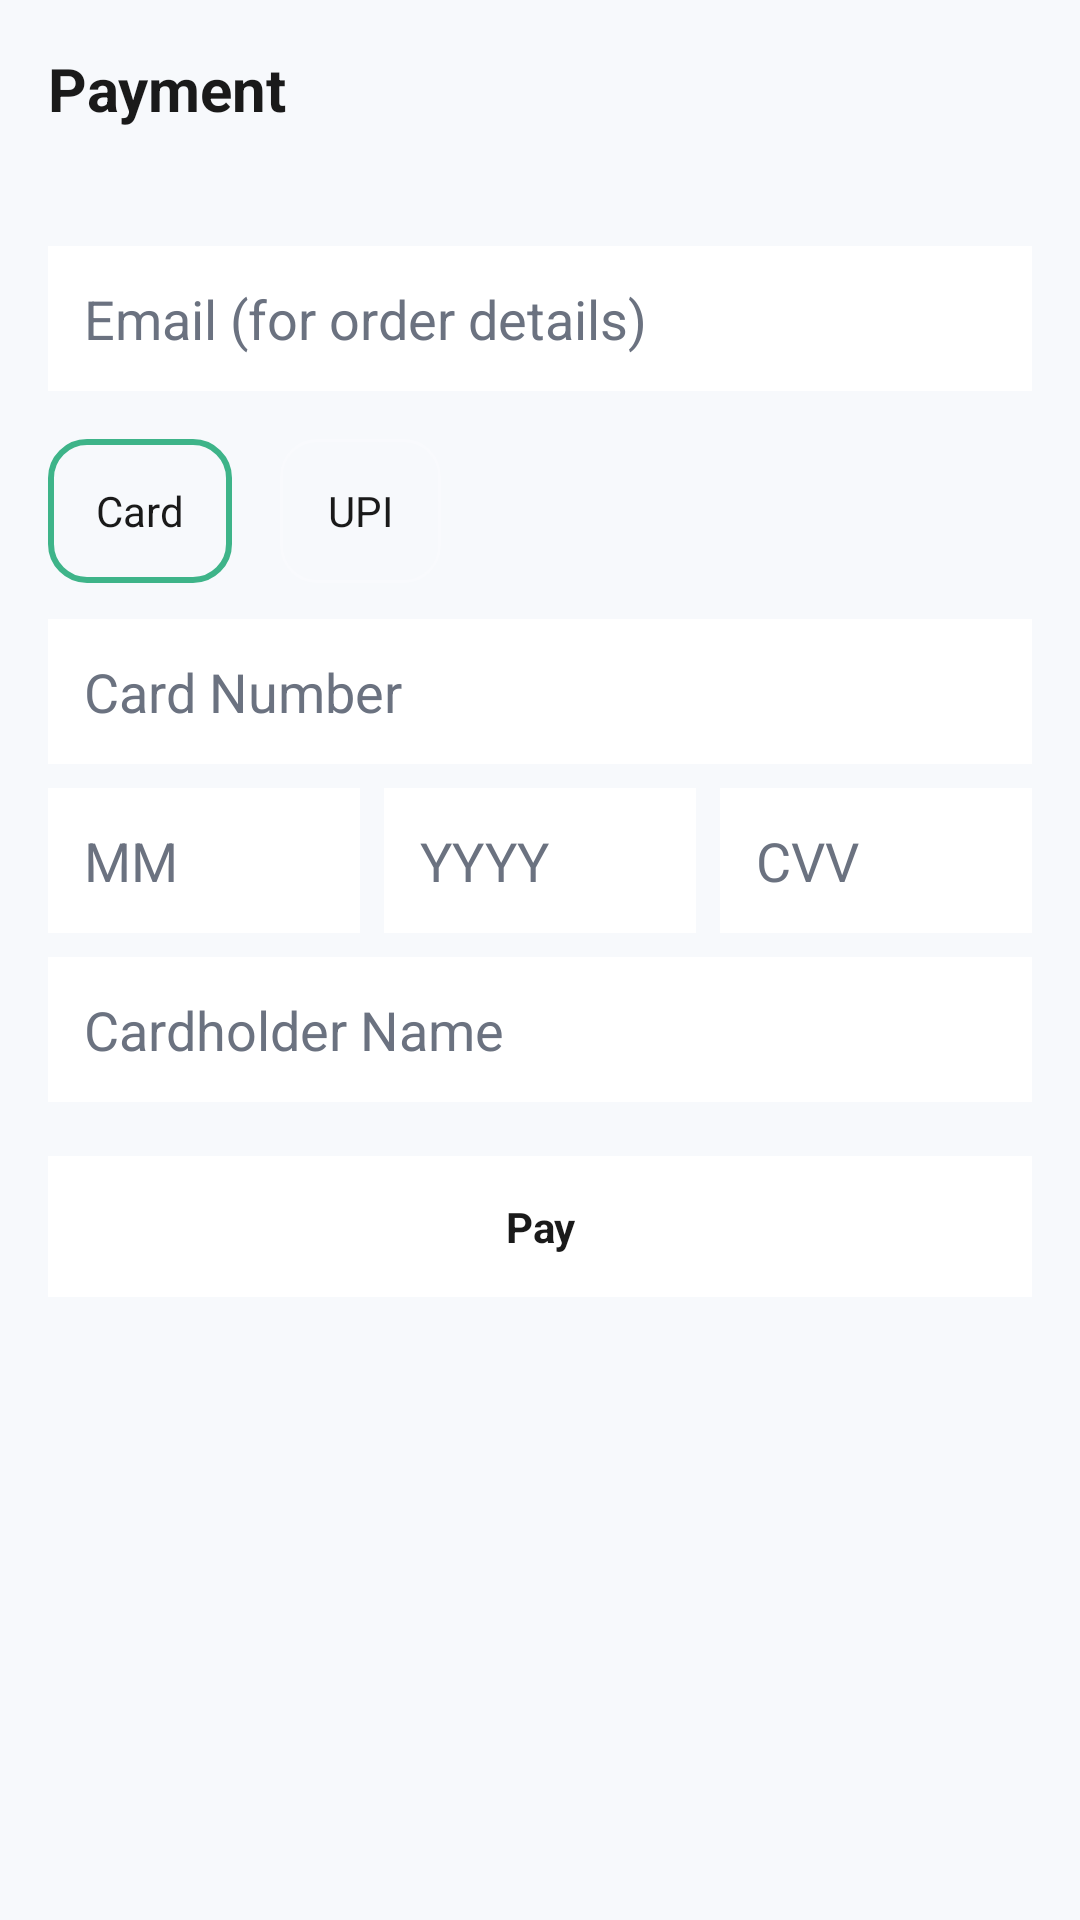

Write the Android layout XML for this screen, with the resource values it uses.
<!-- AndroidManifest.xml: application theme Theme.PixelHost -->
<!-- res/layout/activity_payment.xml -->
<?xml version="1.0" encoding="utf-8"?>
<RelativeLayout xmlns:android="http://schemas.android.com/apk/res/android"
    xmlns:app="http://schemas.android.com/apk/res-auto"
    android:layout_width="match_parent"
    android:layout_height="match_parent">


    <ScrollView
        android:id="@+id/content"
        android:layout_width="match_parent"
        android:layout_height="match_parent"
        android:background="@color/bg_dark">

        <LinearLayout
            android:orientation="vertical"
            android:padding="16dp"
            android:layout_width="match_parent"
            android:layout_height="wrap_content">

            <TextView
                android:text="Payment"
                android:textColor="@color/text_primary"
                android:textStyle="bold"
                android:textSize="20sp"
                android:layout_width="wrap_content"
                android:layout_height="wrap_content"/>

            <TextView
                android:id="@+id/tvSummary"
                android:textColor="@color/text_secondary"
                android:layout_marginTop="8dp"
                android:layout_width="wrap_content"
                android:layout_height="wrap_content"/>

            <EditText
                android:id="@+id/etEmail"
                android:hint="Email (for order details)"
                android:inputType="textEmailAddress"
                android:textColorHint="@color/text_secondary"
                android:textColor="@color/text_primary"
                android:background="@color/card_dark"
                android:padding="12dp"
                android:layout_marginTop="12dp"
                android:layout_width="match_parent"
                android:layout_height="wrap_content"/>


            
            <RadioGroup
                android:id="@+id/rgMethod"
                android:orientation="horizontal"
                android:layout_marginTop="16dp"
                android:layout_width="wrap_content"
                android:layout_height="wrap_content">

                <RadioButton
                    android:id="@+id/rbCard"
                    android:text="Card"
                    android:textColor="@color/text_primary"
                    android:checked="true"
                    android:paddingLeft="16dp"
                    android:paddingRight="16dp"
                    android:paddingTop="10dp"
                    android:paddingBottom="10dp"
                    android:background="@drawable/bg_selectable_choice"
                    android:button="@null"
                    android:layout_marginEnd="16dp"
                    android:layout_width="wrap_content"
                    android:layout_height="wrap_content"/>

                <RadioButton
                    android:id="@+id/rbUpi"
                    android:text="UPI"
                    android:textColor="@color/text_primary"
                    android:paddingLeft="16dp"
                    android:paddingRight="16dp"
                    android:paddingTop="10dp"
                    android:paddingBottom="10dp"
                    android:background="@drawable/bg_selectable_choice"
                    android:button="@null"
                    android:layout_width="wrap_content"
                    android:layout_height="wrap_content"/>
            </RadioGroup>

            
            <LinearLayout
                android:id="@+id/cardFields"
                android:orientation="vertical"
                android:layout_marginTop="12dp"
                android:layout_width="match_parent"
                android:layout_height="wrap_content">

                <EditText
                    android:id="@+id/etCardNumber"
                    android:hint="Card Number"
                    android:inputType="number"
                    android:maxLength="16"
                    android:textColorHint="@color/text_secondary"
                    android:textColor="@color/text_primary"
                    android:background="@color/card_dark"
                    android:padding="12dp"
                    android:layout_width="match_parent"
                    android:layout_height="wrap_content"/>

                
                <LinearLayout
                    android:orientation="horizontal"
                    android:layout_marginTop="8dp"
                    android:layout_width="match_parent"
                    android:layout_height="wrap_content">

                    <EditText
                        android:id="@+id/etMonth"
                        android:hint="MM"
                        android:inputType="number"
                        android:maxLength="2"
                        android:textColorHint="@color/text_secondary"
                        android:textColor="@color/text_primary"
                        android:background="@color/card_dark"
                        android:padding="12dp"
                        android:layout_width="0dp"
                        android:layout_height="wrap_content"
                        android:layout_weight="1"/>

                    <EditText
                        android:id="@+id/etYear"
                        android:hint="YYYY"
                        android:inputType="number"
                        android:maxLength="4"
                        android:textColorHint="@color/text_secondary"
                        android:textColor="@color/text_primary"
                        android:background="@color/card_dark"
                        android:padding="12dp"
                        android:layout_marginStart="8dp"
                        android:layout_width="0dp"
                        android:layout_height="wrap_content"
                        android:layout_weight="1"/>

                    
                    <EditText
                        android:id="@+id/etCvv"
                        android:hint="CVV"
                        android:inputType="numberPassword"
                        android:maxLength="3"
                        android:textColorHint="@color/text_secondary"
                        android:textColor="@color/text_primary"
                        android:background="@color/card_dark"
                        android:padding="12dp"
                        android:layout_marginStart="8dp"
                        android:layout_width="0dp"
                        android:layout_height="wrap_content"
                        android:layout_weight="1"/>
                </LinearLayout>

                <EditText
                    android:id="@+id/etCardName"
                    android:hint="Cardholder Name"
                    android:inputType="textCapWords"
                    android:textColorHint="@color/text_secondary"
                    android:textColor="@color/text_primary"
                    android:background="@color/card_dark"
                    android:padding="12dp"
                    android:layout_marginTop="8dp"
                    android:layout_width="match_parent"
                    android:layout_height="wrap_content"/>
            </LinearLayout>

            
            <LinearLayout
                android:id="@+id/upiFields"
                android:orientation="vertical"
                android:visibility="gone"
                android:layout_marginTop="12dp"
                android:layout_width="match_parent"
                android:layout_height="wrap_content">

                <EditText
                    android:id="@+id/etUpiId"
                    android:hint="UPI ID (e.g., name@bank)"
                    android:inputType="textEmailAddress"
                    android:textColorHint="@color/text_secondary"
                    android:textColor="@color/text_primary"
                    android:background="@color/card_dark"
                    android:padding="12dp"
                    android:layout_width="match_parent"
                    android:layout_height="wrap_content"/>
            </LinearLayout>

            <TextView
                android:id="@+id/btnPay"
                android:text="Pay"
                android:textStyle="bold"
                android:textColor="@color/text_primary"
                android:gravity="center"
                android:padding="14dp"
                android:layout_marginTop="18dp"
                android:background="@color/card_dark"
                android:layout_width="match_parent"
                android:layout_height="wrap_content"/>

        </LinearLayout>
    </ScrollView>

</RelativeLayout>
<!-- resources referenced by this layout -->
<resources>
  <color name="bg_dark">#F7F9FC</color>
  <color name="card_dark">#FFFFFF</color>
  <color name="text_primary">#1A1A1A</color>
  <color name="text_secondary">#6B7280</color>
  <!-- drawable bg_selectable_choice (drawable) -->
  <?xml version="1.0" encoding="utf-8"?>
  <selector xmlns:android="http://schemas.android.com/apk/res/android">
      
      <item android:state_checked="true">
          <shape android:shape="rectangle">
              <solid android:color="@android:color/transparent"/>
              <corners android:radius="12dp"/>
              <stroke android:width="2dp" android:color="@color/accent_teal"/>
          </shape>
      </item>
  
      
      <item>
          <shape android:shape="rectangle">
              <solid android:color="@android:color/transparent"/>
              <corners android:radius="12dp"/>
              <stroke android:width="1dp" android:color="#33FFFFFF"/>
          </shape>
      </item>
  </selector>
  <style name="Theme.PixelHost" parent="Theme.MaterialComponents.DayNight.DarkActionBar">
          
  
  
          <item name="android:windowActionBarOverlay">false</item>
  
          
          <item name="colorPrimary">#0F7B4D</item>
          <item name="colorPrimaryVariant">#0A5D3A</item>
          <item name="colorOnPrimary">@color/white</item>
  
          <item name="colorSecondary">#2DD4BF</item>
          <item name="colorSecondaryVariant">#14B8A6</item>
          <item name="colorOnSecondary">@color/white</item>
  
          <item name="android:statusBarColor">#0A5D3A</item>
      </style>
  <color name="accent_teal">#3EB489</color>
  <color name="white">#FFFFFFFF</color>
</resources>
